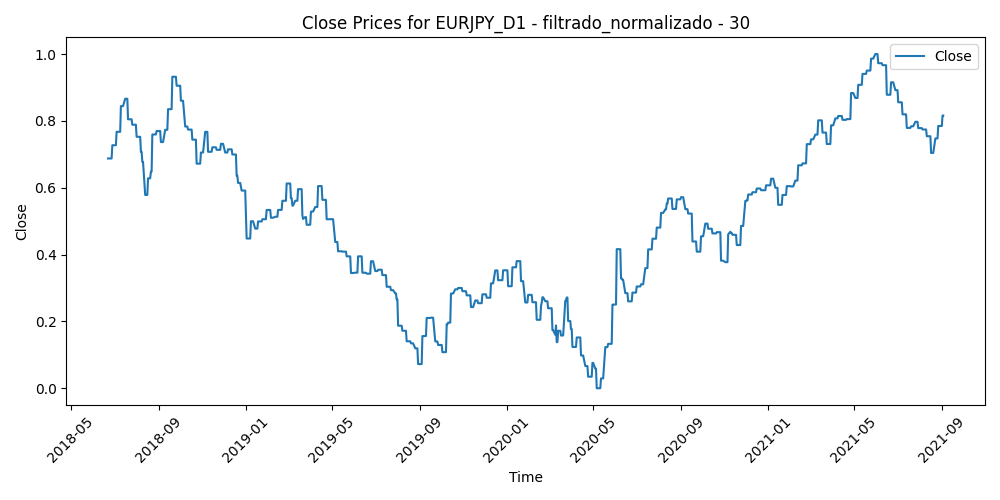

Source data for this figure (header and first rows):
Time, Close, Volume, diferencia_media_30
2018-06-22, 0.6876, 0.7804, 0.6066
2018-06-25, 0.6876, 0.8247, 0.5793
2018-06-26, 0.6876, 0.8906, 0.5987
2018-06-27, 0.6876, 0.9976, 0.6564
2018-06-28, 0.7271, 0.9356, 0.6102
2018-06-29, 0.7271, 0.9988, 0.4734
2018-07-02, 0.7271, 0.6882, 0.4928
2018-07-03, 0.7271, 0.6111, 0.4995
2018-07-04, 0.7673, 0.4943, 0.5124
2018-07-05, 0.7673, 0.6738, 0.4627
2018-07-06, 0.7673, 0.5888, 0.4402
2018-07-09, 0.7673, 0.539, 0.4029
2018-07-10, 0.8442, 0.5312, 0.4007
2018-07-11, 0.8442, 0.8532, 0.3831
2018-07-12, 0.8442, 0.7128, 0.3437
2018-07-13, 0.8442, 0.6249, 0.3584
2018-07-16, 0.8662, 0.5212, 0.349
2018-07-17, 0.8662, 0.6929, 0.345
2018-07-18, 0.8662, 0.6458, 0.3754
2018-07-19, 0.8662, 0.8225, 0.416
2018-07-20, 0.8048, 0.9919, 0.4479
2018-07-23, 0.8048, 0.6327, 0.489
2018-07-24, 0.8048, 0.6279, 0.5153
2018-07-25, 0.8048, 0.6628, 0.4939
2018-07-26, 0.7885, 0.612, 0.5553
2018-07-27, 0.7885, 0.4775, 0.5679
2018-07-30, 0.7885, 0.3833, 0.5182
2018-07-31, 0.7885, 0.6256, 0.4594
2018-08-01, 0.7524, 0.5378, 0.5113
2018-08-02, 0.7524, 0.5102, 0.5995
2018-08-03, 0.7524, 0.4708, 0.6571
2018-08-06, 0.7524, 0.3083, 0.6585
2018-08-07, 0.7077, 0.3308, 0.6185
2018-08-08, 0.7077, 0.3563, 0.6556
2018-08-09, 0.677, 0.3995, 0.7239
2018-08-10, 0.677, 0.8202, 0.8493
2018-08-13, 0.5785, 0.7679, 0.8607
2018-08-14, 0.5785, 0.5697, 0.8747
2018-08-15, 0.5785, 0.619, 0.9037
2018-08-16, 0.5785, 0.6751, 0.848
2018-08-17, 0.6281, 0.5207, 0.8175
2018-08-20, 0.6281, 0.3962, 0.8056
2018-08-21, 0.6481, 0.5416, 0.6911
2018-08-22, 0.6481, 0.5132, 0.6296
2018-08-23, 0.7593, 0.5092, 0.5981
2018-08-24, 0.7593, 0.5137, 0.517
2018-08-27, 0.7593, 0.4041, 0.4756
2018-08-28, 0.7593, 0.4737, 0.4426
2018-08-29, 0.7698, 0.5408, 0.3782
2018-08-30, 0.7698, 0.5405, 0.4813
2018-08-31, 0.7698, 0.6031, 0.528
2018-09-03, 0.7698, 0.3683, 0.5139
2018-09-04, 0.7366, 0.5072, 0.5072
2018-09-05, 0.7366, 0.5781, 0.4538
2018-09-06, 0.7366, 0.6315, 0.5399
2018-09-07, 0.7366, 0.614, 0.573
2018-09-10, 0.7733, 0.392, 0.5216
2018-09-11, 0.7733, 0.4041, 0.4595
2018-09-12, 0.7733, 0.4404, 0.4702
2018-09-13, 0.7733, 0.4717, 0.3409
... 770 more rows
